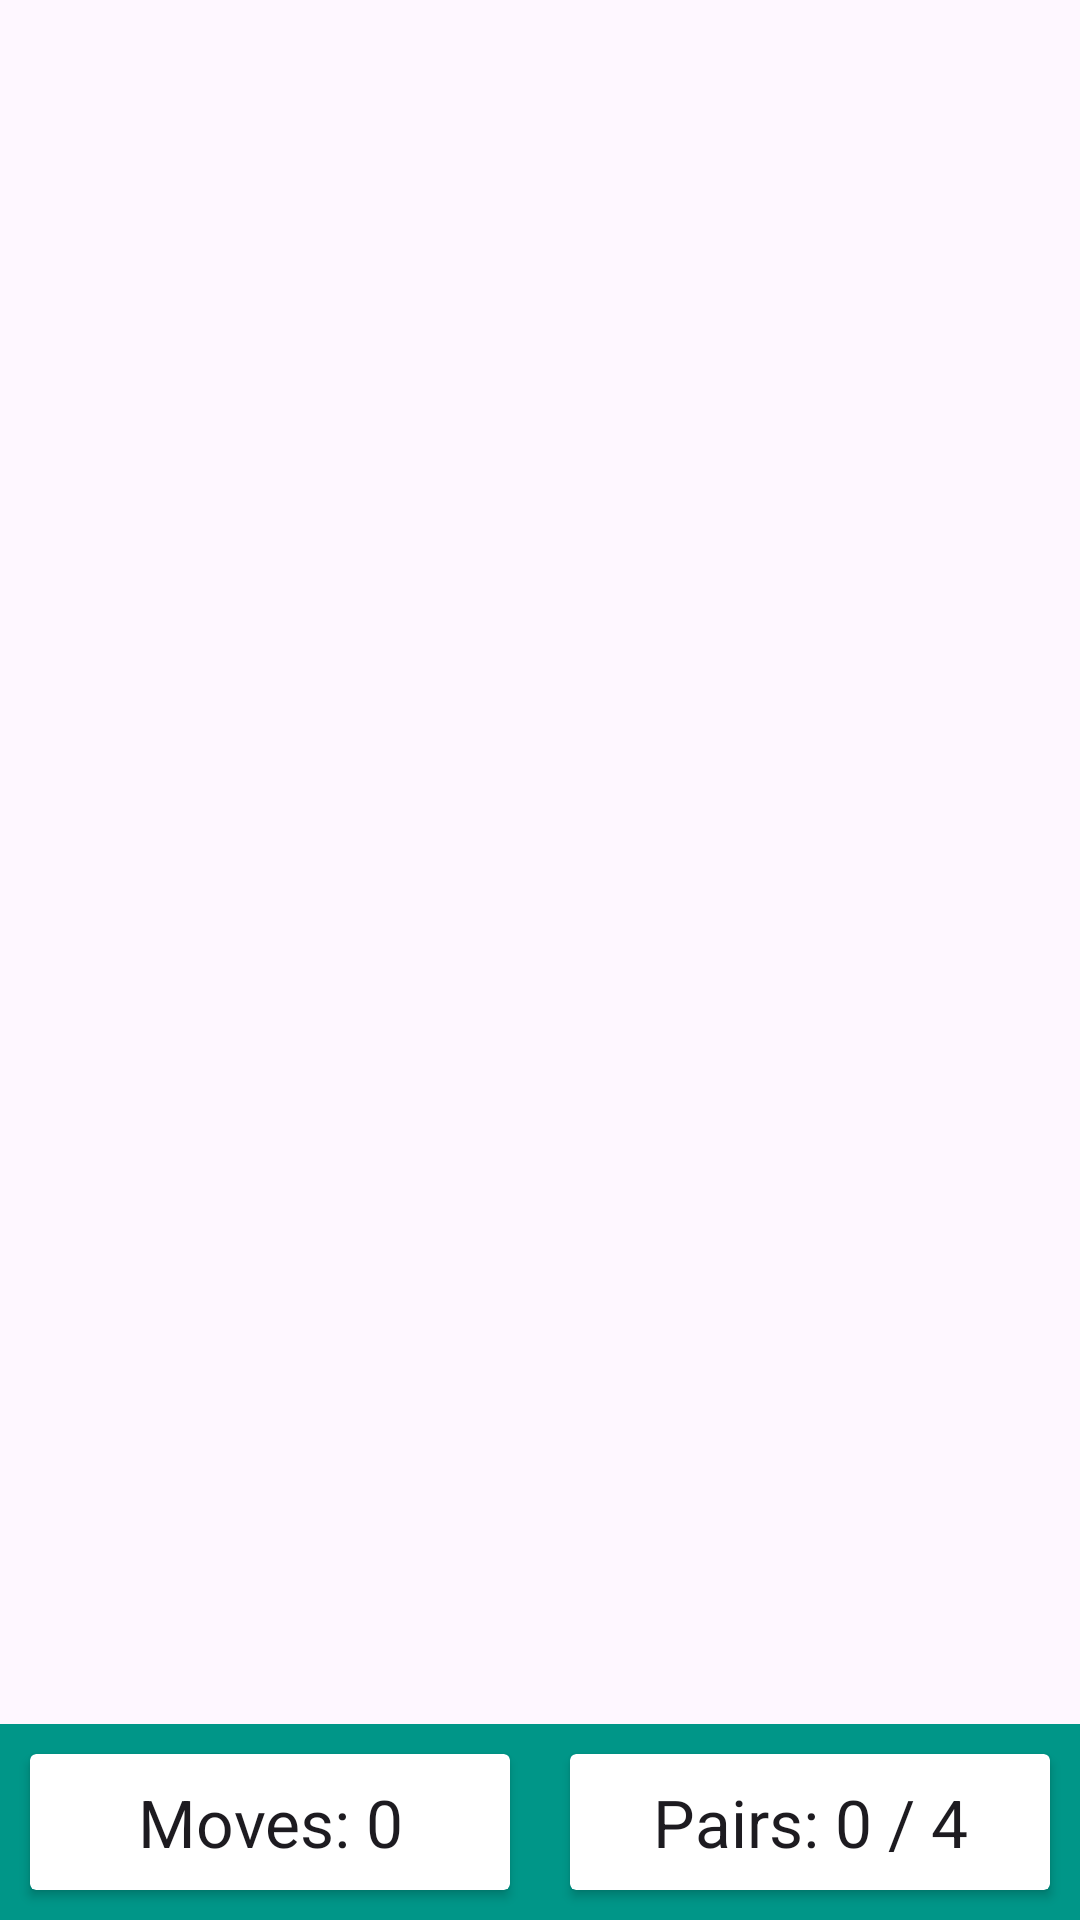

Layout XML and referenced resources for this Android screen:
<!-- AndroidManifest.xml: application theme Theme.ZhaoChanglinMemoryGame -->
<!-- res/layout/fragment_game.xml -->
<?xml version="1.0" encoding="utf-8"?>
<androidx.constraintlayout.widget.ConstraintLayout xmlns:android="http://schemas.android.com/apk/res/android"
    xmlns:app="http://schemas.android.com/apk/res-auto"
    xmlns:tools="http://schemas.android.com/tools"
    android:id="@+id/clRoot"
    android:layout_width="match_parent"
    android:layout_height="match_parent"
    tools:context=".GameFragment">

    <LinearLayout
        android:id="@+id/llGameInfo"
        android:layout_width="0dp"
        android:layout_height="wrap_content"
        android:background="#009688"
        android:orientation="horizontal"
        app:layout_constraintBottom_toBottomOf="parent"
        app:layout_constraintEnd_toEndOf="parent"
        app:layout_constraintStart_toStartOf="parent">

        <androidx.cardview.widget.CardView
            android:layout_width="match_parent"
            android:layout_height="match_parent"
            android:layout_margin="10dp"
            android:layout_weight="1">

            <TextView
                android:id="@+id/tvNumMoves"
                android:layout_width="match_parent"
                android:layout_height="match_parent"
                android:gravity="center"
                android:padding="8dp"
                android:text="Moves: 0"
                android:textAppearance="@style/TextAppearance.AppCompat.Large" />
        </androidx.cardview.widget.CardView>

        <androidx.cardview.widget.CardView
            android:layout_width="match_parent"
            android:layout_height="match_parent"
            android:layout_margin="10dp"
            android:layout_weight="1">

            <TextView
                android:id="@+id/tvNumPairs"
                android:layout_width="match_parent"
                android:layout_height="match_parent"
                android:gravity="center"
                android:padding="8dp"
                android:text="Pairs: 0 / 4"
                android:textAppearance="@style/TextAppearance.AppCompat.Large" />
        </androidx.cardview.widget.CardView>
    </LinearLayout>

    <androidx.recyclerview.widget.RecyclerView
        android:id="@+id/rvBoard"
        android:layout_width="0dp"
        android:layout_height="0dp"
        android:layout_marginTop="8dp"
        android:layout_marginBottom="8dp"
        android:overScrollMode="never"
        app:layout_constraintBottom_toTopOf="@+id/llGameInfo"
        app:layout_constraintEnd_toEndOf="parent"
        app:layout_constraintStart_toStartOf="parent"
        app:layout_constraintTop_toTopOf="parent" />
</androidx.constraintlayout.widget.ConstraintLayout>
<!-- resources referenced by this layout -->
<resources>
  <style name="Theme.ZhaoChanglinMemoryGame" parent="Base.Theme.ZhaoChanglinMemoryGame" />
  <style name="Base.Theme.ZhaoChanglinMemoryGame" parent="Theme.Material3.DayNight">
          
          
      </style>
</resources>
